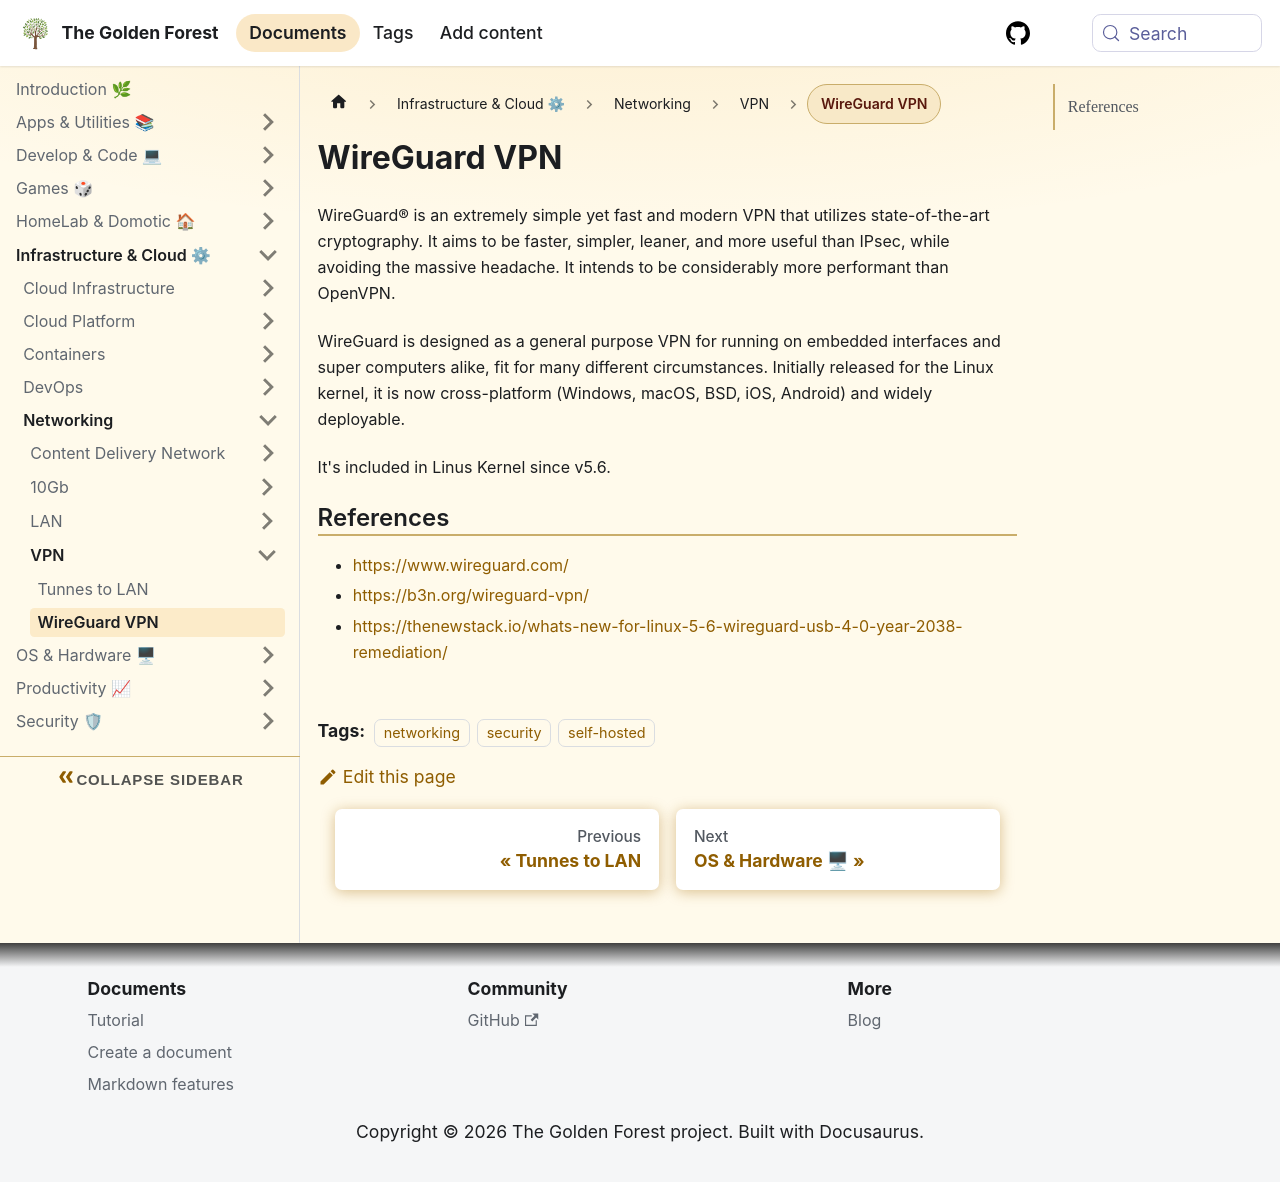

repository: sdelrio/golden-forest · page: docs/Infrastructure-and-Cloud/Networking/VPN/wireguard-vpn/index.html · generator: docusaurus

# WireGuard VPN

WireGuard® is an extremely simple yet fast and modern VPN that utilizes state-of-the-art cryptography.
It aims to be faster, simpler, leaner, and more useful than IPsec, while avoiding the massive headache.
It intends to be considerably more performant than OpenVPN. 

WireGuard is designed as a general purpose VPN for running on embedded interfaces and super computers
alike, fit for many different circumstances. Initially released for the Linux kernel, it is now 
cross-platform (Windows, macOS, BSD, iOS, Android) and widely deployable.

It's included in Linus Kernel since v5.6.

## References

* [https://www.wireguard.com/](https://www.wireguard.com/)
* [https://b3n.org/wireguard-vpn/](https://b3n.org/wireguard-vpn/)
* [https://thenewstack.io/whats-new-for-linux-5-6-wireguard-usb-4-0-year-2038-remediation/](https://thenewstack.io/whats-new-for-linux-5-6-wireguard-usb-4-0-year-2038-remediation/)
